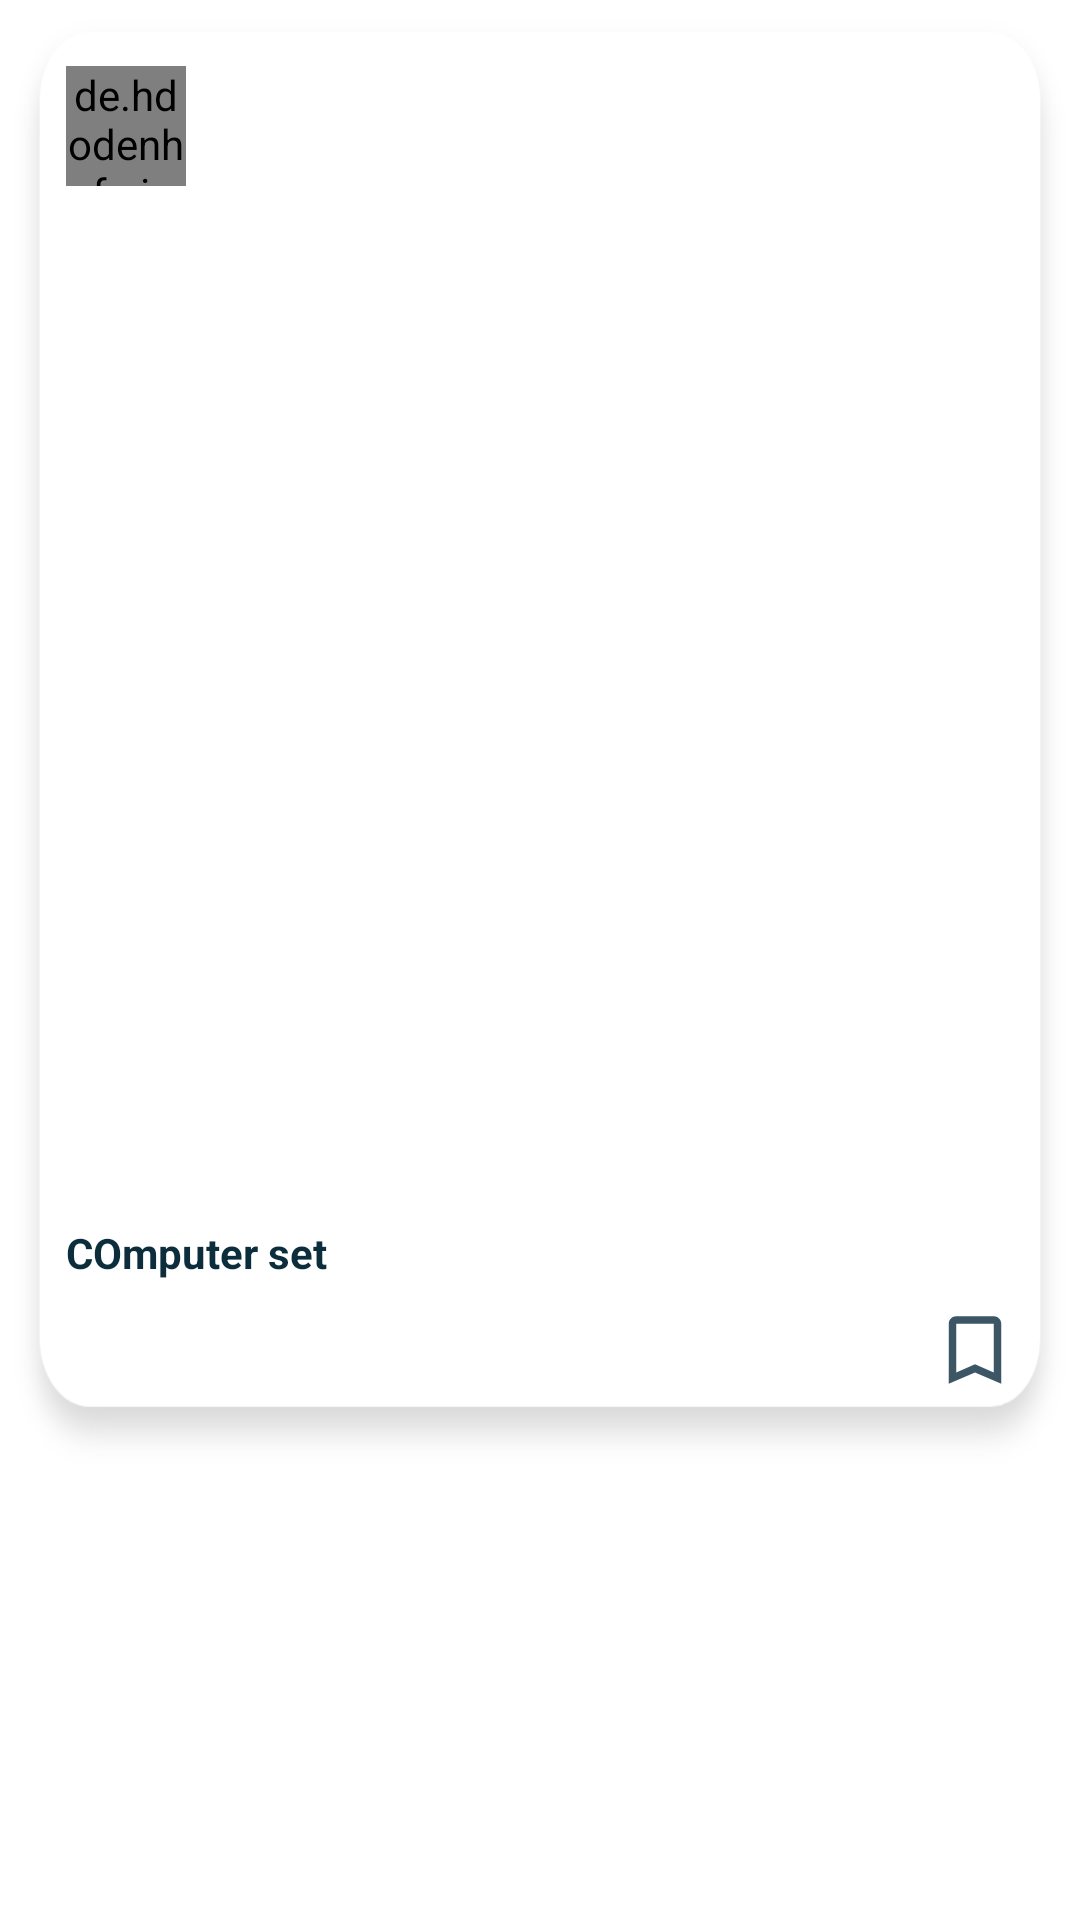

Android layout source for this screen:
<!-- AndroidManifest.xml: application theme Theme.SwappIT -->
<!-- res/layout/all_post.xml -->
<?xml version="1.0" encoding="utf-8"?>
<RelativeLayout xmlns:android="http://schemas.android.com/apk/res/android"
    android:layout_width="match_parent"
    android:layout_height="wrap_content"
    xmlns:app="http://schemas.android.com/apk/res-auto">

    <LinearLayout
        android:layout_width="match_parent"
        android:layout_height="wrap_content"
        android:background="@drawable/con2"
        android:orientation="vertical"
        android:padding="12dp">

        <LinearLayout
            android:layout_width="wrap_content"
            android:layout_height="wrap_content"
            android:orientation="horizontal">
            <de.hdodenhof.circleimageview.CircleImageView
                android:layout_width="40dp"
                android:layout_height="40dp"
                android:layout_margin="10dp"
                android:id="@+id/image_profile"
                android:src="@mipmap/ic_launcher"/>

            <TextView
                android:layout_width="wrap_content"
                android:layout_height="wrap_content"
                android:id="@+id/name"
                android:layout_gravity="center_vertical"
                android:textSize="18sp"
                android:textStyle="bold"
                android:textColor="@color/dark_blue"
                />


        </LinearLayout>
        <androidx.constraintlayout.widget.ConstraintLayout
            android:layout_width="match_parent"
            android:layout_height="wrap_content">

            <ImageView
                android:layout_width="match_parent"
                android:layout_height="0dp"
                app:layout_constraintDimensionRatio="1:1"
                android:id="@+id/post_image"
                />

        </androidx.constraintlayout.widget.ConstraintLayout>
        <TextView
            android:layout_width="wrap_content"
            android:layout_height="wrap_content"
            android:layout_marginStart="10dp"
            android:layout_alignParentStart="true"
            android:id="@+id/title"
            android:textStyle="bold"
            android:text="COmputer set"
            android:textColor="@color/dark_blue"/>
        <RelativeLayout
            android:layout_width="match_parent"
            android:layout_height="wrap_content"
            android:padding="8dp">

            <ImageView
                android:layout_width="30dp"
                android:layout_height="30dp"
                android:id="@+id/save"
                android:layout_alignParentEnd="true"
                android:src="@drawable/ic_save"
                android:layout_marginBottom="10dp"/>

        </RelativeLayout>




    </LinearLayout>

</RelativeLayout>
<!-- resources referenced by this layout -->
<resources>
  <color name="dark_blue">#0B2D3C</color>
  <!-- drawable con2: png bitmap (drawable-hdpi, 9043 bytes) -->
  <!-- drawable ic_save (drawable-anydpi) -->
  <vector xmlns:android="http://schemas.android.com/apk/res/android"
      android:width="24dp"
      android:height="24dp"
      android:viewportWidth="24"
      android:viewportHeight="24"
      android:tint="#0B2B40"
      android:alpha="0.8">
    <path
        android:fillColor="@android:color/white"
        android:pathData="M17,3L7,3c-1.1,0 -1.99,0.9 -1.99,2L5,21l7,-3 7,3L19,5c0,-1.1 -0.9,-2 -2,-2zM17,18l-5,-2.18L7,18L7,5h10v13z"/>
  </vector>
  <!-- mipmap ic_launcher: png bitmap (mipmap-hdpi, 6320 bytes) -->
  <style name="Theme.SwappIT" parent="Theme.MaterialComponents.DayNight.NoActionBar">
          
          <item name="colorPrimary">@color/purple_500</item>
          <item name="colorPrimaryVariant">@color/purple_700</item>
          <item name="colorOnPrimary">@color/white</item>
          
          <item name="colorSecondary">@color/teal_200</item>
          <item name="colorSecondaryVariant">@color/teal_700</item>
          <item name="colorOnSecondary">@color/black</item>
          <item name="android:windowFullscreen">true</item>
  
          
          <item name="android:statusBarColor" tools:targetApi="l">?attr/colorPrimaryVariant</item>
          
      </style>
  <color name="purple_500">#FF6200EE</color>
  <color name="purple_700">#FF3700B3</color>
  <color name="white">#FFFFFFFF</color>
  <color name="teal_200">#FF03DAC5</color>
  <color name="teal_700">#FF018786</color>
  <color name="black">#FF000000</color>
</resources>
